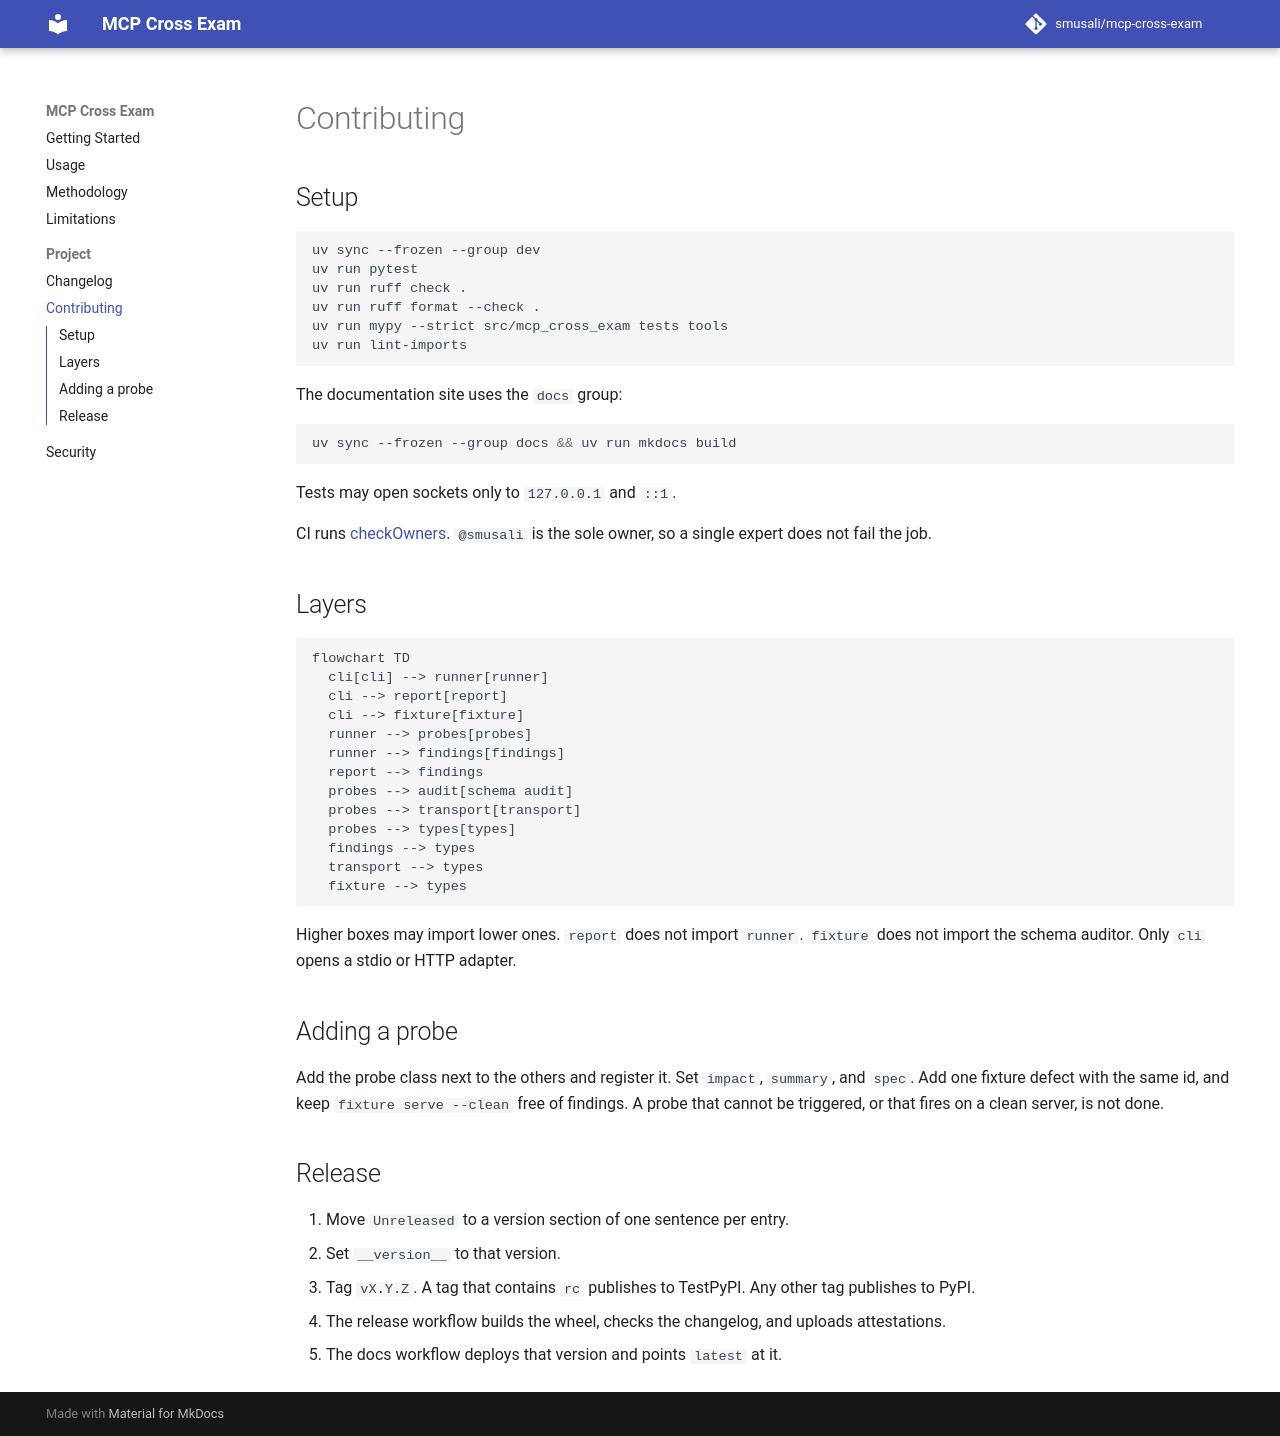

repository: smusali/mcp-cross-exam · page: dev/CONTRIBUTING/index.html · generator: mkdocs

# Contributing

## Setup

```sh
uv sync --frozen --group dev
uv run pytest
uv run ruff check .
uv run ruff format --check .
uv run mypy --strict src/mcp_cross_exam tests tools
uv run lint-imports
```

The documentation site uses the `docs` group:

```sh
uv sync --frozen --group docs && uv run mkdocs build
```

Tests may open sockets only to `127.0.0.1` and `::1`.

CI runs [checkOwners](https://github.com/smusali/checkowners). `@smusali` is the
sole owner, so a single expert does not fail the job.

## Layers

```mermaid
flowchart TD
  cli[cli] --> runner[runner]
  cli --> report[report]
  cli --> fixture[fixture]
  runner --> probes[probes]
  runner --> findings[findings]
  report --> findings
  probes --> audit[schema audit]
  probes --> transport[transport]
  probes --> types[types]
  findings --> types
  transport --> types
  fixture --> types
```

Higher boxes may import lower ones. `report` does not import `runner`. `fixture` does not import the schema auditor. Only `cli` opens a stdio or HTTP adapter.

## Adding a probe

Add the probe class next to the others and register it. Set `impact`, `summary`, and `spec`. Add one fixture defect with the same id, and keep `fixture serve --clean` free of findings. A probe that cannot be triggered, or that fires on a clean server, is not done.

## Release

1. Move `Unreleased` to a version section of one sentence per entry.
2. Set `__version__` to that version.
3. Tag `vX.Y.Z`. A tag that contains `rc` publishes to TestPyPI. Any other tag publishes to PyPI.
4. The release workflow builds the wheel, checks the changelog, and uploads attestations.
5. The docs workflow deploys that version and points `latest` at it.
